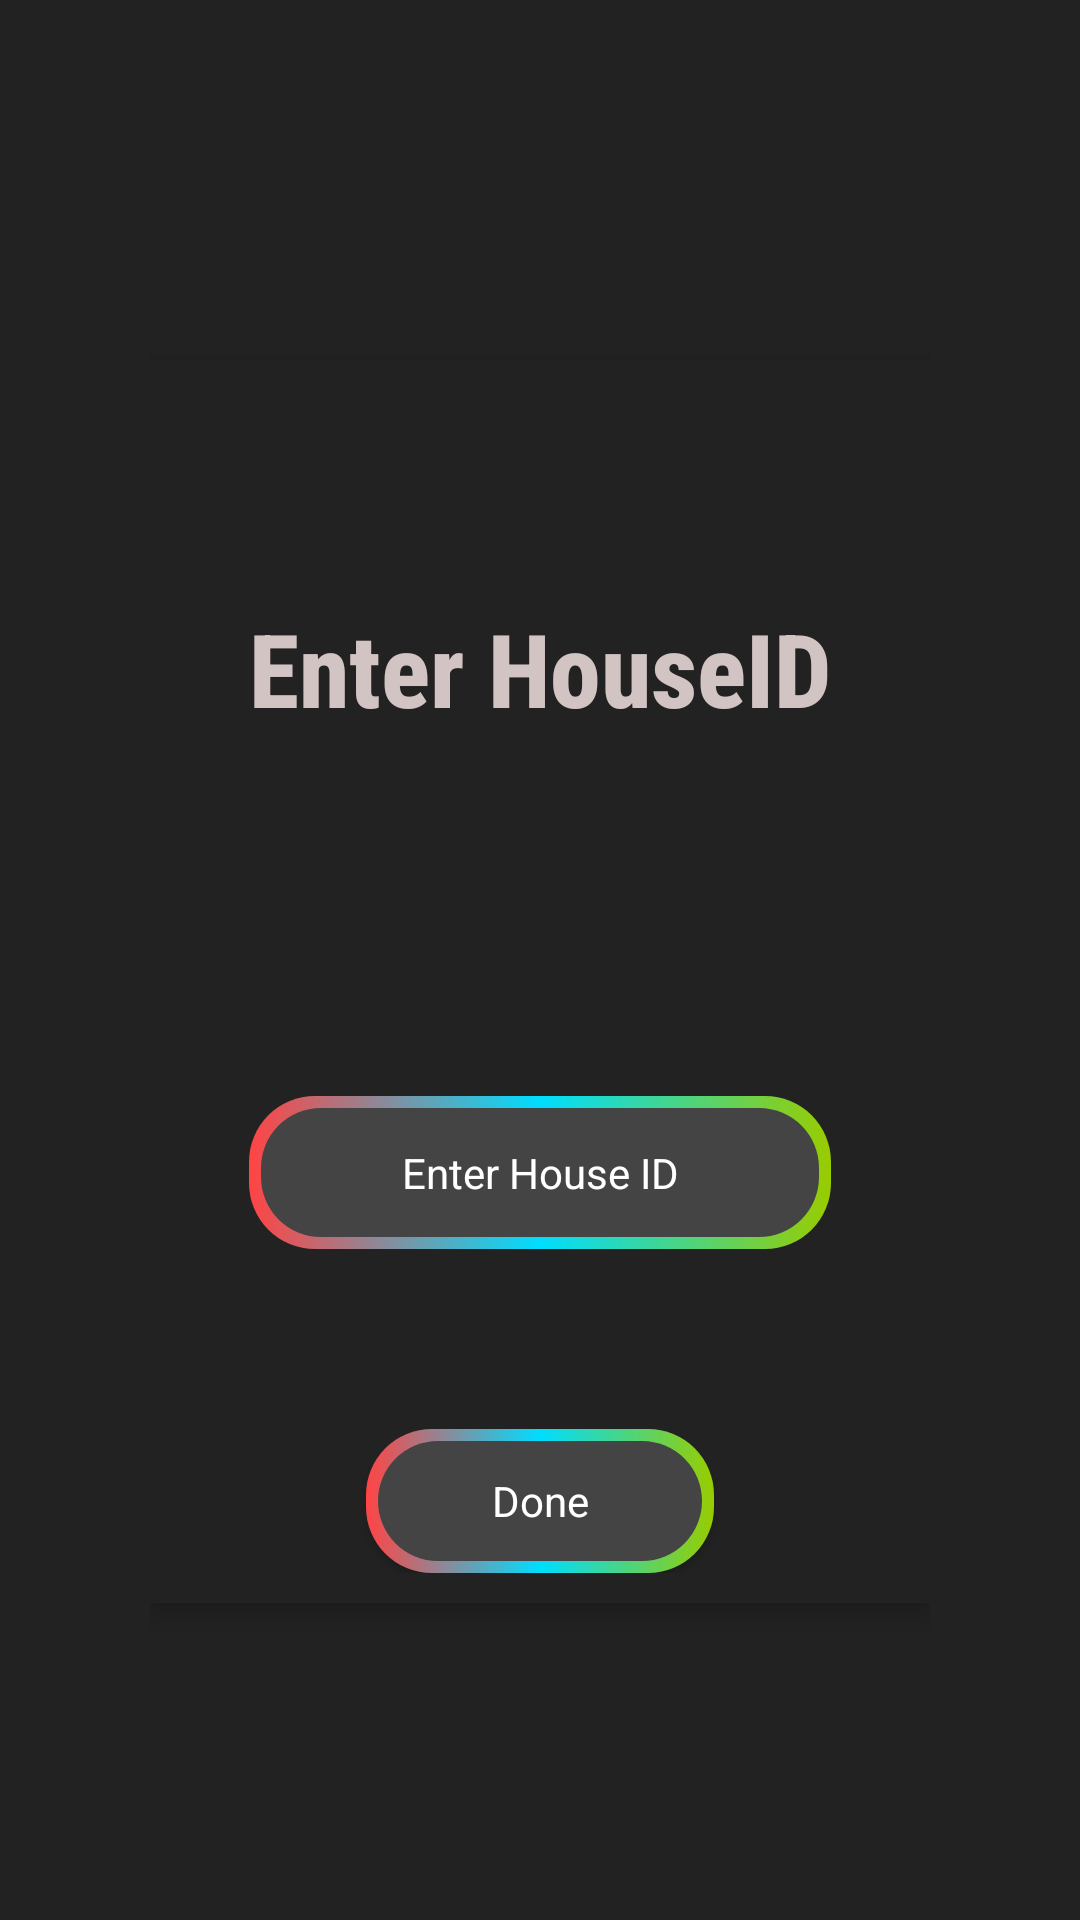

Reconstruct the res/layout file that produces this screen, plus the resources it refers to.
<!-- AndroidManifest.xml: application theme Theme.Shinigami -->
<!-- res/layout/houseid_page.xml -->
<?xml version="1.0" encoding="utf-8"?>
<FrameLayout xmlns:android="http://schemas.android.com/apk/res/android"
    xmlns:app="http://schemas.android.com/apk/res-auto"
    xmlns:tools="http://schemas.android.com/tools"
    android:id="@+id/house_id_layout"
    android:layout_width="match_parent"
    android:layout_height="match_parent"
    android:background="#222222"
    android:padding="50dp"
    android:paddingLeft="50dp"
    android:paddingRight="50dp"
    android:paddingBottom="50dp"
    tools:context=".HouseIDPage">

    <LinearLayout
        android:layout_width="match_parent"
        android:layout_height="wrap_content"
        android:layout_marginTop="70dp"
        android:background="@color/grey"
        android:elevation="5dp"
        android:orientation="vertical"
        android:padding="10dp">


        <TextView
            android:id="@+id/enter_houseid"
            android:layout_width="252dp"
            android:layout_height="wrap_content"
            android:layout_gravity="center_horizontal"
            android:layout_margin="50dp"
            android:fontFamily="sans-serif-condensed-medium"
            android:gravity="center_horizontal"
            android:padding="20dp"
            android:text="Enter HouseID"
            android:textAlignment="center"
            android:textAppearance="@style/TextAppearance.AppCompat.Small"
            android:textColor="#D3C4C4"
            android:textSize="34sp"
            android:textStyle="bold" />

        <EditText
            android:id="@+id/houseid_input"
            android:layout_width="194dp"
            android:layout_height="wrap_content"
            android:layout_gravity="center_horizontal|center_vertical"
            android:layout_margin="50dp"
            android:background="@drawable/edittext_background"
            android:hint="@string/enter_house"
            android:importantForAutofill="no"
            android:inputType="text"
            android:padding="16dp"
            android:textAlignment="center"
            android:textColorHint="@color/white"
            app:layout_constraintEnd_toEndOf="parent"
            app:layout_constraintHorizontal_bias="0.0"
            app:layout_constraintStart_toStartOf="parent"
            app:layout_constraintTop_toBottomOf="@+id/textView"
            android:textAppearance="@style/TextAppearance.AppCompat.Small"/>

        <android.widget.Button
            android:id="@+id/done_button2"
            style="@style/CustomButton"
            android:layout_width="116dp"
            android:layout_height="wrap_content"
            android:layout_gravity="center_horizontal"
            android:textAppearance="@style/TextAppearance.AppCompat.Small"
            android:layout_marginTop="10dp"
            android:elevation="2dp"
            android:text="Done"
            android:theme="@style/CustomButton" />

    </LinearLayout>

</FrameLayout>
<!-- resources referenced by this layout -->
<resources>
  <color name="grey">#222222</color>
  <color name="white">#FFFFFFFF</color>
  <!-- drawable edittext_background (drawable) -->
  <?xml version="1.0" encoding="utf-8"?>
  <layer-list xmlns:android="http://schemas.android.com/apk/res/android" >
  
      <item>
          
          <shape android:shape="rectangle" >
              <gradient
                  android:angle="0"
                  android:centerColor="@android:color/holo_blue_bright"
                  android:endColor="@android:color/holo_green_light"
                  android:startColor="@android:color/holo_red_light" />
              <corners android:radius="22dp"/>
  
          </shape>
  
  
      </item>
      
      <item
          android:bottom="4dp"
          android:left="4dp"
          android:right="4dp"
          android:top="4dp">
          <shape android:shape="rectangle" >
              <corners android:radius="20dp"/>
              <solid android:color="@color/grey2" />
          </shape>
      </item>
  
  </layer-list>
  <string name="enter_house">Enter House ID</string>
  <style name="CustomButton" parent="Widget.MaterialComponents.Button">
          <item name="android:background">@drawable/edittext_background</item>
          <item name="android:textColor">#ffffff</item>
      </style>
  <style name="Theme.Shinigami" parent="Theme.Material3.Dark">
          
          <item name="colorPrimary">@color/red</item>
          <item name="colorPrimaryVariant">@color/red</item>
          <item name="colorOnPrimary">@color/white</item>
          
          <item name="colorSecondary">@color/red</item>
          <item name="colorSecondaryVariant">@color/red</item>
          <item name="colorOnSecondary">@color/white</item>
          
          <item name="android:statusBarColor">?attr/colorPrimaryVariant</item>
          
      </style>
  <color name="grey2">#454444</color>
  <color name="red">#AA2525</color>
</resources>
